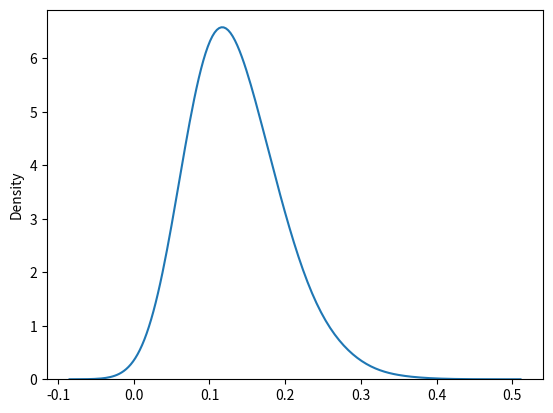

Recreate this plot in Python.
import numpy as np
from scipy.optimize import minimize
import seaborn as sns
import matplotlib.pyplot as plt

class AmericanOptions:
    def __init__(self):
        self.S = np.array([
                [1.00, 1.09, 1.08, 1.34],
                [1.00, 1.16, 1.26, 1.54],
                [1.00, 1.22, 1.07, 1.03],
                [1.00, 0.93, 0.97, 0.92],
                [1.00, 1.11, 1.56, 1.52],
                [1.00, 0.76, 0.77, 0.90],
                [1.00, 0.92, 0.84, 1.01],
                [1.00, 0.88, 1.22, 1.34]
            ])
        self.S0 = 1
        self.r = 0.06
        self.K = 1.1
        self.T = 3
        self.N = 50

    def volatility_ml(self):
        est_s = self.estimates_s()

        def likelyhood(sigma):
            mu = self.r - sigma**2 * 0.5
            return np.sum(np.log(sigma**2)*0.5 + 1/ (2 * sigma**2) * (est_s - mu) ** 2)

        var_est = minimize(likelyhood, 1).x

        var_sd = 1/(2*var_est * np.sqrt(len(est_s)/(2*var_est**4) + len(est_s)/(4*var_est**2)))

        return var_est, var_sd


    def volatility_rv(self):
        est_s = self.estimates_s()

        var_est = np.std(est_s, ddof=1)
        var_sd = var_est/np.sqrt(2*len(est_s)-1)
        return var_est, var_sd

    def estimates_s(self):
        est = np.log(self.S[:,1:]/self.S[:,:-1])
        out= []
        for row in est:
            for val in row:
                out.append(val)
        return out

    def binomial_put_price(self, sigma, T=3, N=1000, price_type='American'):
        K = self.K
        S = self.S0
        dt = 1 / N
        total_steps = int(T * N)

        u = np.exp(sigma * np.sqrt(dt))
        d = 1 / u
        R = np.exp(self.r * dt)
        q = (R - d) / (u - d)

        st_prices = S * (u ** np.arange(total_steps + 1)) * (d ** np.arange(total_steps, -1, -1))
        values = np.maximum(0, K - st_prices)

        for i in range(total_steps - 1, -1, -1):
            continuation_val = (q * values[1:] + (1 - q) * values[:-1]) / R

            current_s = S * (u ** np.arange(i + 1)) * (d ** np.arange(i, -1, -1))
            exercise_val = np.maximum(0, K - current_s)

            if price_type == 'European':
                values = continuation_val
            elif price_type == 'American':
                values = np.maximum(continuation_val, exercise_val)
            elif price_type == 'Bermudian':
                if (i + 1) % N == 0:
                    values = np.maximum(continuation_val, exercise_val)
                else:
                    values = continuation_val

        return values[0]

    @staticmethod
    def lag_pol(X, amount = 2):
        exp_neg_half_X = np.exp(-X / 2)
        L_0 = exp_neg_half_X
        L_1 = exp_neg_half_X * (1 - X)
        L_2 = exp_neg_half_X * (1 - 2 * X + X ** 2 / 2)
        L_3 = exp_neg_half_X * (1 - 3 * X + 3 * X ** 2 / 2 - X ** 3 / 6)
        L_4 = exp_neg_half_X * (1 - 4 * X + 3 * X ** 2 - 2 * X ** 3 / 3 + X ** 4 / 24)
        L_5 = exp_neg_half_X * (1 - 5 * X + 5 * X ** 2 - 5 * X ** 3 / 3 + 5 * X ** 4 / 24 - X ** 5 / 120)

        bases = {
            2: (L_0, L_1, L_2),
            3: (L_0, L_1, L_2, L_3),
            4: (L_0, L_1, L_2, L_3, L_4),
            5: (L_0, L_1, L_2, L_3, L_4, L_5),
        }

        return np.column_stack(bases[amount])

    def lsm_put_price(self, amount = 2):
        r = self.r
        data = self.S
        T = self.T
        N = self.N

        CFM = np.maximum(self.K - data, 0)
        CFM[:, 0] = 0
        A_CFM = CFM.copy()

        disc = np.exp(-r*(1/N))

        for i in range(T*N-1, 1, -1):
            ITM = CFM[:, i - 1] > 0
            if ITM.sum() == 0:
                continue
            Y = disc * A_CFM[ITM, i]
            X = data[ITM, i - 1]
            Z = self.lag_pol(X, amount = amount)

            Q = self.lag_pol(data[:, i - 1])
            if ITM.sum() > amount:
                b = np.linalg.solve(Z.T @ Z, Z.T @ Y)
            else:
                b, _, _, _ = np.linalg.lstsq(Z, Y, rcond=None)
            E = Q @ b

            CFM[:, i - 1] = np.where(CFM[:, i - 1] < E, 0, CFM[:, i - 1])
            CFM[CFM[:, i - 1] > 0, i:] = 0
            A_CFM[:, i - 1] = np.where(CFM[:, i - 1] == 0, A_CFM[:, i] * disc, A_CFM[:, i - 1])

        disc_vec = np.vander([disc], N * T + 1, increasing=True).T

        disc_CashFlows = CFM @ disc_vec

        price = np.mean(disc_CashFlows)

        return price

    def BM(self, sigma, T=3, Omega=10000):
        N = self.N
        dt = 1 / N
        Z = np.random.normal(0, np.sqrt(dt), size=(Omega, T * N))
        x = np.zeros((Omega, T * N + 1))
        x[:, 0] = self.S0
        x[:, 1:] = self.S0 * np.exp(np.cumsum((self.r - 0.5 * sigma ** 2) * dt + sigma * Z, axis=1))
        return x

    def sim_exp_10000(self):
        prices = []
        self.N = 1
        for i in range(10000):
            np.random.seed(i)
            self.S = self.BM(sigma=0.15,T=3,Omega=8)
            price = self.lsm_put_price(amount=2)
            prices.append(price)
            print(i)
            if i % 1000 == 0:
                print(i/10000)
        return prices

if __name__ == '__main__':
    amr = AmericanOptions()
    # res = amr.volatility_ml()
    # res2 = amr.volatility_rv()
    # print(amr.binomial_put_price(sigma=0.15))
    # print(amr.binomial_put_price(sigma=0.15, price_type='Bermudian'))
    # print(amr.binomial_put_price(sigma=0.15, price_type='European'))
    b = amr.sim_exp_10000()
    sns.kdeplot(np.array(b), bw=0.5)
    plt.show()
    # print(res,res2)
